Run: headless pygame with SDL's dummy video driver; simulated clock (each Clock.tick advances the game by its frame time, no real sleeping); random seed 0; keys injected as events and as key.get_pressed() state; mouse plan: one left click at the window centre at the start of phase 2, then a move to the lower-right quarter at the start of phase 3.
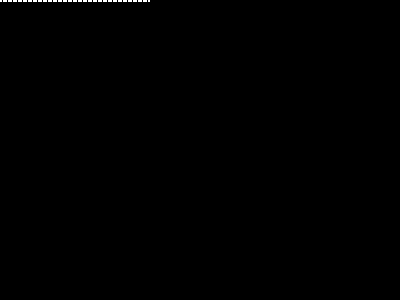
Frame 1 of 4 · flips 1–60 · no input
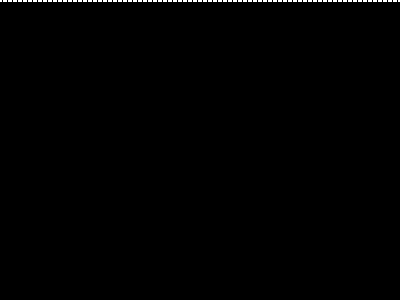
Frame 2 of 4 · flips 61–180 · clicked the window centre · tapped SPACE, RETURN · held RIGHT (→), D
Frame 3 of 4 · flips 181–300 · moved the mouse to the lower-right quarter · held DOWN (↓), S · screen unchanged from frame 2, image omitted
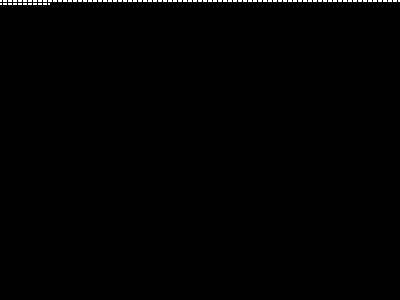
Frame 4 of 4 · flips 301–420 · held LEFT (←), A, UP (↑), W

The pygame program that drew these frames:

import heapq
import pygame
import sys

class Node:

    def __init__(self, i ,j):
        self.i = i
        self.j = j
        self.distanceToReach = float('inf')
        self.neighbours = {}
        self.parent = None
        self.obstacle = False

    def addNeighbours(self, neighbours):
        self.neighbours = neighbours

class Graph:
    def __init__(self):
        self.height = 300
        self.width = 400

        self.CELL_MARGIN = .5
        self.CELL_WIDTH = 2
        self.CELL_HEIGHT = 2

    def generateGraph(self):

        for i in range(self.height):
            for j in range(self.width):
                currentNode = Node(i,j)
                # pygame.draw.rect(gridDisplay, (0,0,150), (j, i, 10, 10 ),2)
                pygame.draw.rect(gridDisplay,(255,255,255),[(self.CELL_MARGIN + self.CELL_WIDTH) * j + self.CELL_MARGIN,(self.CELL_MARGIN + self.CELL_HEIGHT) * i + self.CELL_MARGIN,self.CELL_WIDTH, self.CELL_HEIGHT])
                pygame.display.update()
                neighbours = self.getNeighbours(currentNode)

                #Add Neighbours to each node
                #Node(currentNode.addNeighbours)

    def getNeighbours(self, currentNode):
        i, j = currentNode.i, currentNode.j
        neighbours ={}

        #Top
        if i > 0:
            neighbours[Node(i-1,j)] = 1
        
        #Left
        if j > 0:
            neighbours[Node(i,j-1)] = 1
        
        #Bottom
        if i < (self.height -1):
            neighbours[Node(i+1,j)] = 1
        
        #Right
        if j < (self.width -1):
            neighbours[Node(i,j+1)] = 1
        
        #BottomLeft 
        if j > 0 and i < (self.height-1):
            neighbours[Node(i+1, j-1)] = 2
        
        #BottomRight 
        if j < (self.width-1) and i < (self.height-1):
            neighbours[Node(i+1, j-1)] = 2
        
        #TopLeft 
        if i > 0 and j > 0:
            neighbours[Node(i-1, j-1)] = 2

        #TopRight 
        if i > 0 and j < (self.width -1):
            neighbours[Node(i-1, j+1)] = 2
        
        print(neighbours)
        return neighbours

    def performDijkstra(self, start, end):
        priorityQueue = [start]
        while priorityQueue:

            #Assuming this will work
            currentNode = heapq.heappop(priorityQueue)
            
            if currentNode == end:
                print("TRUE")
                self.backTrack(end) 
            
            currentDistance = currentNode.distanceToReach

            #Key = Neighbour, Value = Distance
            for neighbour, distanceToReachNeighbour in currentNode.neighbours:
                
                #Add Wall condition
                #TODO

                neighbour.distanceToReach = currentDistance + distanceToReachNeighbour
                neighbour.parent = currentNode
                heapq.heappush(priorityQueue, neighbour)



    def backTrack(self, end):
        pass

BLACK = (0, 0, 0)
WHITE = (255, 255, 255)
GREEN = (0, 255, 0)
RED = (255, 0, 0)

grid = []
for row in range(300):
    grid.append([])
    for column in range(400):
        grid[row].append(0)

pygame.init()
gridDisplay = pygame.display.set_mode((400, 300))
pygame.display.set_caption("First Game")

done = False
clock = pygame.time.Clock()

obj = Graph()
obj.generateGraph()
start = Node(0,0)
end = Node(600,800)
robot = Graph()
robot.performDijkstra(start, end)

while not done:
    for event in pygame.event.get():  # User did something
        if event.type == pygame.QUIT:  # If user clicked close
            done = True  # Flag that we are done so we exit this loop
        # elif event.type == pygame.MOUSEBUTTONDOWN:
        #     # User clicks the mouse. Get the position
        #     pos = pygame.mouse.get_pos()
        #     # Change the x/y screen coordinates to grid coordinates
        #     column = pos[0] // (WIDTH + MARGIN)
        #     row = pos[1] // (HEIGHT + MARGIN)
        #     # Set that location to one
        #     grid[row][column] = 1
        #     print("Click ", pos, "Grid coordinates: ", row, column)
 
    # Set the screen background 
    # Draw the grid
    # for row in range(10):
    #     for column in range(10):
    #         color = WHITE
    #         if grid[row][column] == 1:
    #             color = GREEN

 
    clock.tick(144)
 
    pygame.display.flip()
 
pygame.quit()




# while True:
#     for event in pygame.event.get():
#         if event.type == pygame.QUIT:
#             pygame.quit()
#             sys.exit()
    
